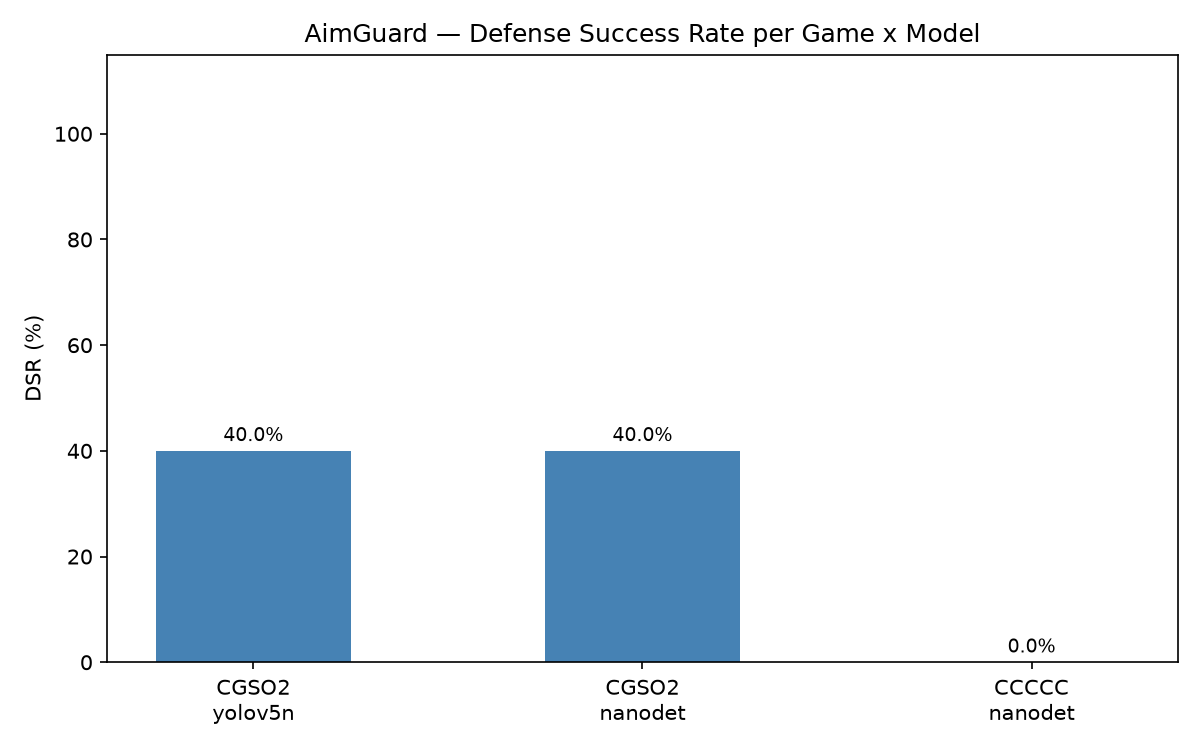

Values plotted in this chart, from the file beside it:
Game, Model, Images, DSR, AvgFPS, TotalTime_s
CGSO2, yolov5n, 5, 0.4, 5.57, 0.9
CGSO2, nanodet, 5, 0.4, 7.11, 0.7
CCCCC, nanodet, 5, 0.0, 4.33, 1.15
